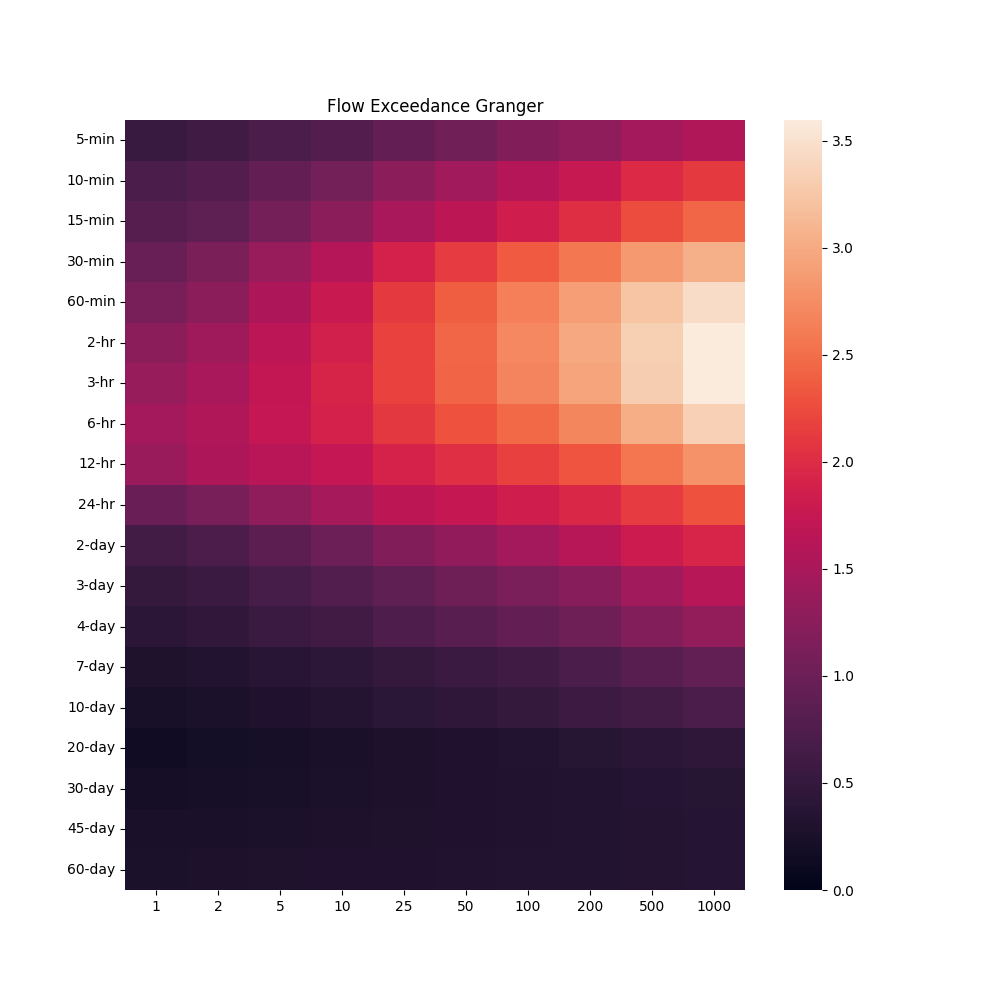

Source data for this figure (header and first rows):
, 1, 2, 5, 10, 25, 50, 100, 200, 500, 1000
5-min, 0.5397, 0.6101, 0.705, 0.7793, 0.9187, 1.047, 1.17, 1.299, 1.45, 1.565
10-min, 0.7036, 0.7813, 0.9164, 1.062, 1.262, 1.442, 1.614, 1.768, 1.974, 2.117
15-min, 0.8015, 0.8842, 1.078, 1.251, 1.491, 1.673, 1.842, 2.015, 2.26, 2.434
30-min, 0.969, 1.127, 1.376, 1.596, 1.897, 2.135, 2.358, 2.582, 2.849, 3.045
60-min, 1.108, 1.271, 1.54, 1.772, 2.118, 2.382, 2.636, 2.891, 3.221, 3.456
2-hr, 1.27, 1.424, 1.671, 1.881, 2.182, 2.444, 2.711, 2.979, 3.329, 3.593
3-hr, 1.357, 1.493, 1.727, 1.923, 2.185, 2.419, 2.674, 2.949, 3.311, 3.598
6-hr, 1.473, 1.555, 1.732, 1.888, 2.103, 2.302, 2.468, 2.691, 3.034, 3.341
12-hr, 1.386, 1.537, 1.642, 1.737, 1.9, 2.034, 2.17, 2.317, 2.559, 2.787
24-hr, 0.9765, 1.097, 1.305, 1.481, 1.674, 1.753, 1.852, 1.956, 2.135, 2.294
2-day, 0.6408, 0.7262, 0.8709, 0.9961, 1.178, 1.32, 1.467, 1.622, 1.804, 1.939
3-day, 0.4971, 0.5606, 0.6683, 0.7615, 0.8959, 1.006, 1.118, 1.234, 1.442, 1.62
4-day, 0.415, 0.4652, 0.5498, 0.6238, 0.7322, 0.8213, 0.914, 1.007, 1.194, 1.334
7-day, 0.2912, 0.3242, 0.3798, 0.4288, 0.5016, 0.5592, 0.6178, 0.7114, 0.8251, 0.9076
10-day, 0.2345, 0.2597, 0.3031, 0.3413, 0.396, 0.4371, 0.5009, 0.5658, 0.6436, 0.7052
20-day, 0.1638, 0.1839, 0.2247, 0.2493, 0.2705, 0.2955, 0.3298, 0.3662, 0.4093, 0.4438
30-day, 0.2063, 0.2182, 0.2382, 0.255, 0.2784, 0.2967, 0.3151, 0.3313, 0.3552, 0.3728
45-day, 0.2395, 0.2479, 0.2627, 0.2751, 0.2925, 0.3059, 0.3179, 0.3299, 0.3444, 0.3548
60-day, 0.2651, 0.2746, 0.2885, 0.2975, 0.3091, 0.3193, 0.328, 0.3368, 0.3476, 0.3545
